Run: headless pygame with SDL's dummy video driver; simulated clock (each Clock.tick advances the game by its frame time, no real sleeping); random seed 0; keys injected as events and as key.get_pressed() state; mouse plan: one left click at the window centre at the start of phase 2, then a move to the lower-right quarter at the start of phase 3; restart key R tapped at the start of phases 3 and 4.
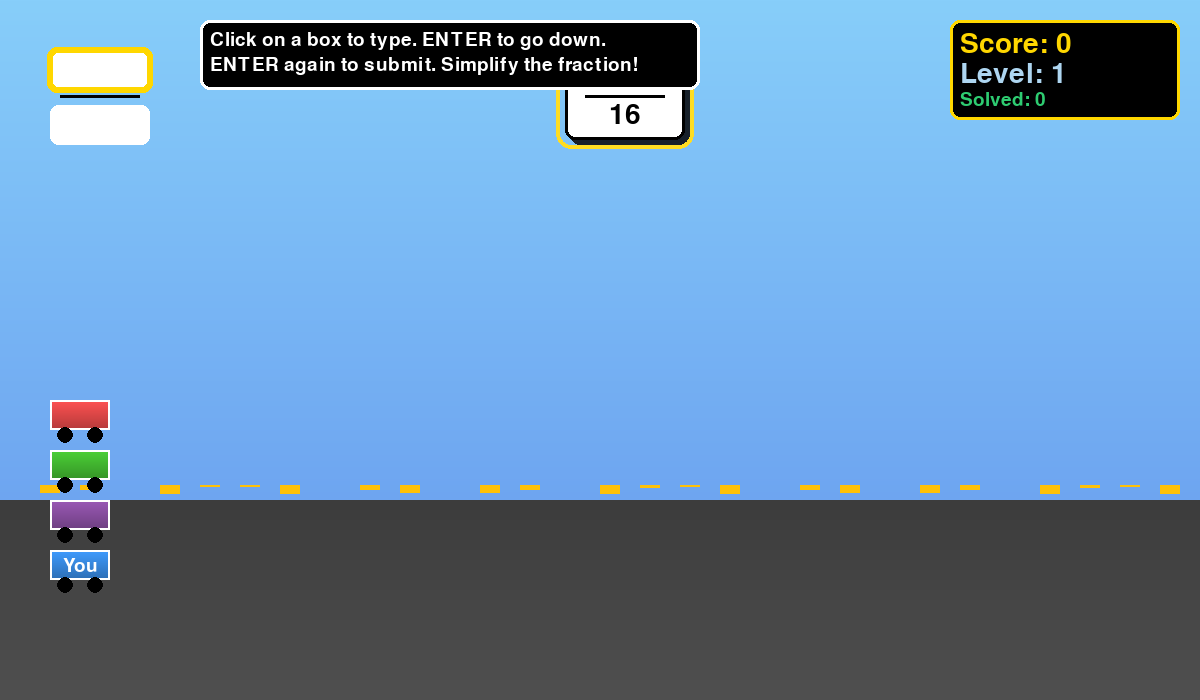
Frame 1 of 4 · flips 1–60 · no input
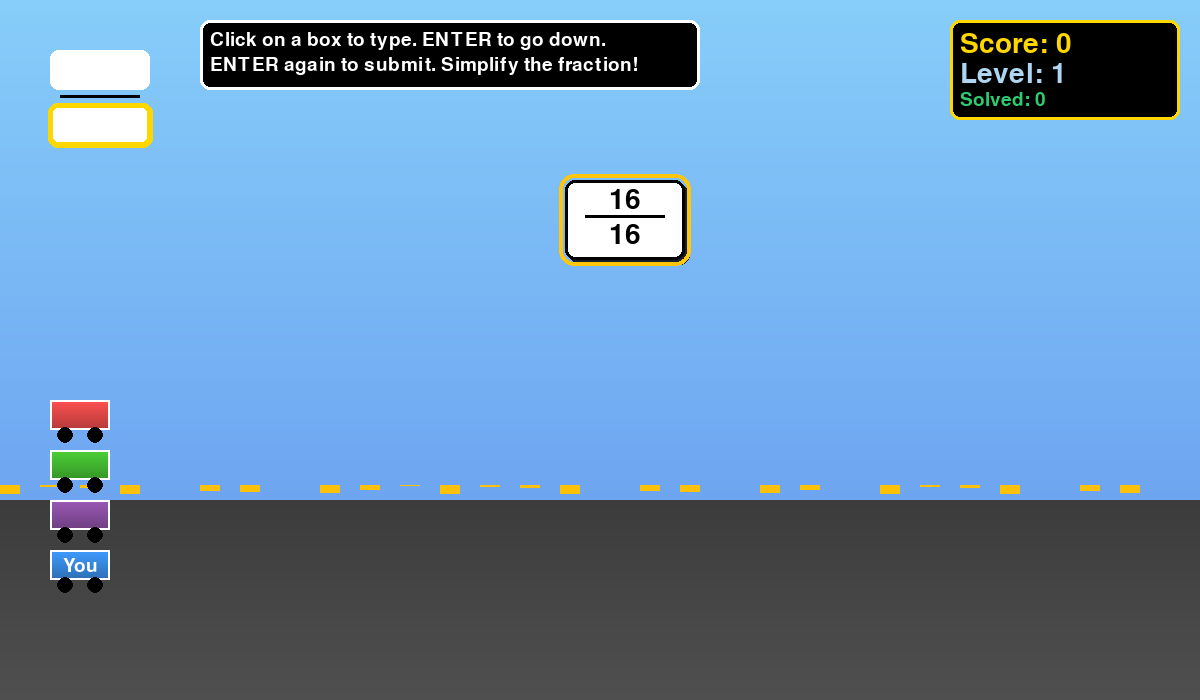
Frame 2 of 4 · flips 61–180 · clicked the window centre · tapped SPACE, RETURN · held RIGHT (→), D
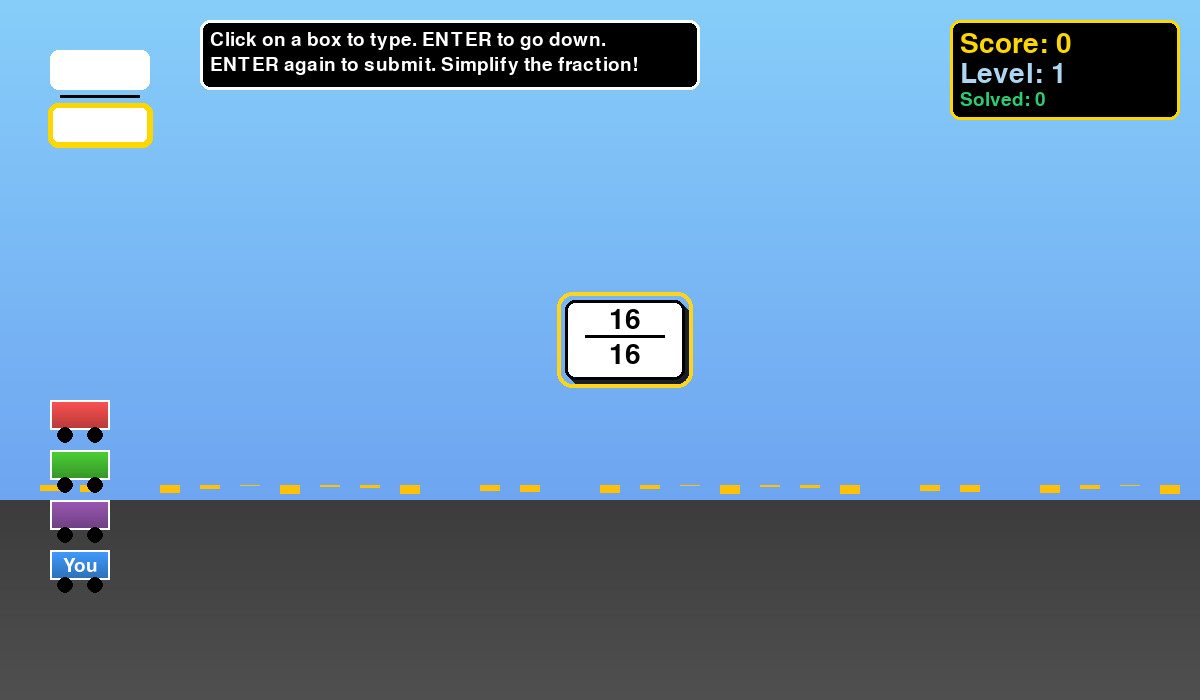
Frame 3 of 4 · flips 181–300 · moved the mouse to the lower-right quarter · tapped R · held DOWN (↓), S
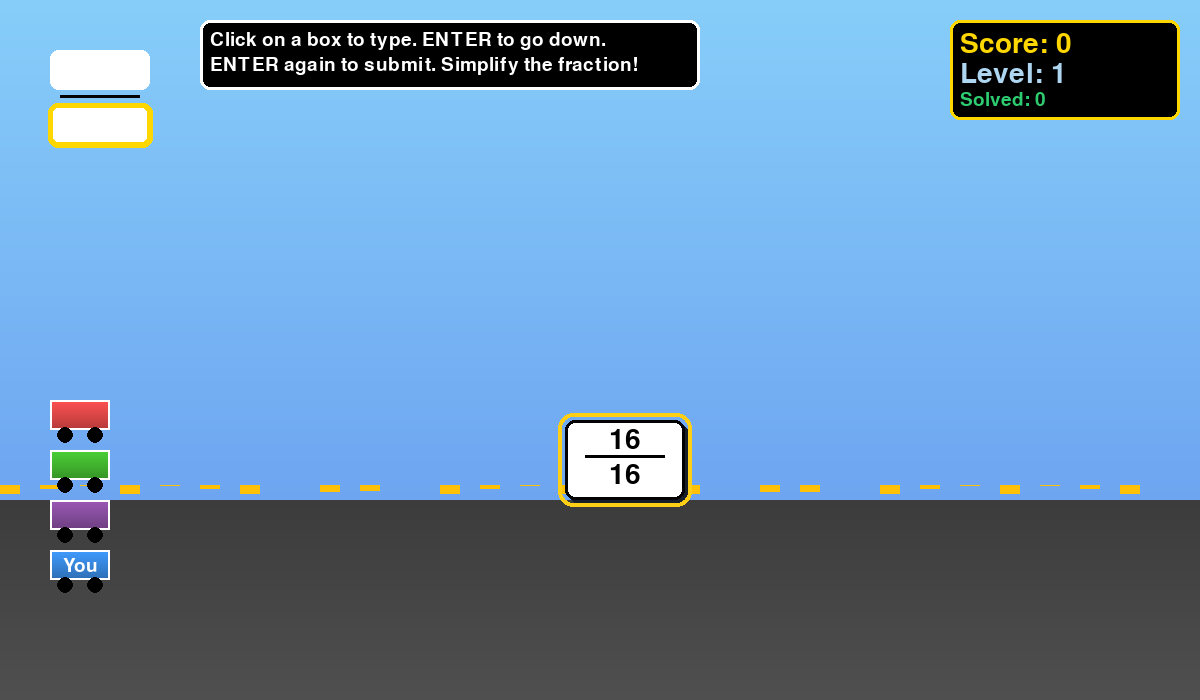
Frame 4 of 4 · flips 301–420 · tapped R · held LEFT (←), A, UP (↑), W

The pygame program that drew these frames:

import pygame
import random
import sys
import math

# Initialize pygame
pygame.init()

# Screen settings
WIDTH, HEIGHT = 1200, 700
screen = pygame.display.set_mode((WIDTH, HEIGHT))
pygame.display.set_caption("Fraction Race - Simplify to Win!")

# Fonts
font = pygame.font.Font(None, 42)
small_font = pygame.font.Font(None, 28)
big_font = pygame.font.Font(None, 64)

# Enhanced Color Palette
WHITE = (255, 255, 255)
BLACK = (0, 0, 0)
RED = (255, 82, 82)
GREEN = (76, 209, 55)
BLUE = (64, 156, 255)
YELLOW = (255, 193, 7)
PURPLE = (155, 89, 182)
GRAY = (108, 117, 125)
DARK_BLUE = (23, 32, 42)
LIGHT_BLUE = (174, 214, 241)
GOLD = (255, 215, 0)
EMERALD = (46, 204, 113)
CRIMSON = (220, 20, 60)

# Gradient colors
SKY_BLUE_TOP = (135, 206, 250)
SKY_BLUE_BOTTOM = (100, 149, 237)
TRACK_GRAY_TOP = (60, 60, 60)
TRACK_GRAY_BOTTOM = (80, 80, 80)

# Helper functions
def gcd(a, b):
    while b:
        a, b = b, a % b
    return a

def generate_fraction():
    original_num = random.randint(2, 12)
    original_den = random.randint(2, 12)
    multiplier = random.randint(2, 6)
    
    num = original_num * multiplier
    den = original_den * multiplier
    
    g = gcd(original_num, original_den)
    simplified_num = original_num // g
    simplified_den = original_den // g
    
    return num, den, simplified_num, simplified_den

class Particle:
    def __init__(self, x, y, color, size=3, lifetime=60):
        self.x = x
        self.y = y
        self.vel_x = random.uniform(-3, 3)
        self.vel_y = random.uniform(-5, -1)
        self.color = color
        self.size = size
        self.max_lifetime = lifetime
        self.lifetime = lifetime
        self.gravity = 0.1
        
    def update(self):
        self.x += self.vel_x
        self.y += self.vel_y
        self.vel_y += self.gravity
        self.lifetime -= 1
        
    def draw(self, screen):
        if self.lifetime > 0:
            alpha = int(255 * (self.lifetime / self.max_lifetime))
            s = pygame.Surface((self.size * 2, self.size * 2))
            s.set_alpha(alpha)
            pygame.draw.circle(s, self.color, (self.size, self.size), self.size)
            screen.blit(s, (self.x - self.size, self.y - self.size))
            
    def is_dead(self):
        return self.lifetime <= 0

class Car:
    def __init__(self, y_pos, color):
        self.x = 50
        self.y = y_pos
        self.color = color
        self.speed = 0
        self.progress = 0
        self.trail_particles = []
        
    def draw(self):
        # Draw trail particles
        for particle in self.trail_particles:
            particle.draw(screen)
            
        # Draw car body with a subtle gradient effect
        body_height = 30
        for i in range(body_height):
            alpha = 1.0 - (i / body_height) * 0.3
            color = (int(self.color[0] * alpha), int(self.color[1] * alpha), int(self.color[2] * alpha))
            pygame.draw.rect(screen, color, (self.x, self.y + i, 60, 1))

        if self.color == BLUE: # Only draw "You" on the player's car
            text_surface = small_font.render("You", True, WHITE)
            text_rect = text_surface.get_rect(center=(self.x + 30, self.y + 15))
            screen.blit(text_surface, text_rect)
        
        # Add a white outline
        pygame.draw.rect(screen, WHITE, (self.x, self.y, 60, 30), 2)

        # Draw wheels
        pygame.draw.circle(screen, BLACK, (int(self.x + 15), int(self.y + 35)), 8)
        pygame.draw.circle(screen, BLACK, (int(self.x + 45), int(self.y + 35)), 8)
        
    def move(self, distance):
        self.progress += distance
        self.x = min(50 + self.progress * 3, WIDTH - 150)
        
        # Add trail particles
        if self.speed > 0:
            for _ in range(3):
                self.trail_particles.append(
                    Particle(self.x + random.randint(0, 60), self.y + 30, 
                             GRAY, size=random.randint(2, 4), lifetime=30)
                )

    def update(self):
        self.trail_particles = [p for p in self.trail_particles if not p.is_dead()]
        for particle in self.trail_particles:
            particle.update()

class FractionCard:
    def __init__(self, num, den, simp_num, simp_den):
        self.num = num
        self.den = den
        self.simp_num = simp_num
        self.simp_den = simp_den
        self.x = random.randint(300, WIDTH - 300)
        self.y = 0
        self.speed = 1
        self.width = 120
        self.height = 80
        self.pulse_offset = random.uniform(0, math.pi * 2)

    def move(self):
        self.y += self.speed
        
    def draw(self, is_current=False):
        # Card background with shadow
        shadow_rect = pygame.Rect(self.x + 5, self.y + 5, self.width, self.height)
        pygame.draw.rect(screen, DARK_BLUE, shadow_rect, border_radius=10)
        
        main_rect = pygame.Rect(self.x, self.y, self.width, self.height)
        pygame.draw.rect(screen, WHITE, main_rect, border_radius=10)
        pygame.draw.rect(screen, BLACK, main_rect, 3, border_radius=10)

        # Draw fraction
        fraction_text = font.render(f"{self.num}", True, BLACK)
        line_rect = pygame.Rect(self.x + 20, self.y + 35, 80, 3)
        pygame.draw.rect(screen, BLACK, line_rect)
        den_text = font.render(f"{self.den}", True, BLACK)
        
        num_rect = fraction_text.get_rect(center=(self.x + 60, self.y + 20))
        den_rect = den_text.get_rect(center=(self.x + 60, self.y + 55))
        
        screen.blit(fraction_text, num_rect)
        screen.blit(den_text, den_rect)
        
        if is_current:
            pulse = math.sin(pygame.time.get_ticks() * 0.008 + self.pulse_offset) * 0.5 + 0.5
            glow_size = int(6 + pulse * 4)
            glow_rect = pygame.Rect(self.x - glow_size, self.y - glow_size, 
                                   self.width + glow_size * 2, self.height + glow_size * 2)
            
            # Clamp color values to prevent them from exceeding 255
            glow_color = (
                min(255, YELLOW[0] + int(pulse * 30)),
                min(255, YELLOW[1] + int(pulse * 30)),
                min(255, YELLOW[2] + int(pulse * 30))
            )
            
            pygame.draw.rect(screen, glow_color, glow_rect, 4, border_radius=15)

class InputBox:
    def __init__(self, x, y, width, height, text=""):
        self.rect = pygame.Rect(x, y, width, height)
        self.text = text
        self.color = WHITE
        self.active = False
        
    def draw(self, screen, is_active=False):
        # Draw background and border
        border_color = GOLD if is_active else WHITE
        border_width = 3 if is_active else 2
        
        # Pulsing glow for active box
        if is_active:
            pulse = math.sin(pygame.time.get_ticks() * 0.01) * 0.5 + 0.5
            glow_size = int(5 + pulse * 3)
            glow_rect = self.rect.inflate(glow_size, glow_size)
            pygame.draw.rect(screen, GOLD, glow_rect, border_radius=10)
        
        pygame.draw.rect(screen, self.color, self.rect, border_radius=8)
        pygame.draw.rect(screen, border_color, self.rect, border_width, border_radius=8)
        
        # Draw text
        text_surface = font.render(self.text, True, BLACK)
        screen.blit(text_surface, (self.rect.x + 5, self.rect.y + 5))

# Game variables
player_car = Car(550, BLUE)
ai_cars = [
    Car(400, RED),
    Car(450, GREEN),
    Car(500, PURPLE)
]

cards = []
numerator_input = InputBox(50, 50, 100, 40)
denominator_input = InputBox(50, 105, 100, 40)
active_input = numerator_input

score = 0
level = 1
cards_solved = 0
clock = pygame.time.Clock()
particles = []

# Spawn first card
num, den, simp_num, simp_den = generate_fraction()
cards.append(FractionCard(num, den, simp_num, simp_den))

# Game loop
game_running = True
while game_running:
    # Draw gradient background
    for y in range(HEIGHT):
        ratio = y / HEIGHT
        r = int(SKY_BLUE_TOP[0] * (1 - ratio) + SKY_BLUE_BOTTOM[0] * ratio)
        g = int(SKY_BLUE_TOP[1] * (1 - ratio) + SKY_BLUE_BOTTOM[1] * ratio)
        b = int(SKY_BLUE_TOP[2] * (1 - ratio) + SKY_BLUE_BOTTOM[2] * ratio)
        pygame.draw.line(screen, (r, g, b), (0, y), (WIDTH, y))

    # Draw race track with gradient and details
    track_height = 200
    for y in range(HEIGHT - track_height, HEIGHT):
        ratio = (y - (HEIGHT - track_height)) / track_height
        r = int(TRACK_GRAY_TOP[0] * (1 - ratio) + TRACK_GRAY_BOTTOM[0] * ratio)
        g = int(TRACK_GRAY_TOP[1] * (1 - ratio) + TRACK_GRAY_BOTTOM[1] * ratio)
        b = int(TRACK_GRAY_TOP[2] * (1 - ratio) + TRACK_GRAY_BOTTOM[2] * ratio)
        pygame.draw.line(screen, (r, g, b), (0, y), (WIDTH, y))
    
    # Draw lane dividers
    for i in range(0, WIDTH, 40):
        pulse = math.sin(pygame.time.get_ticks() * 0.005 + (i * 0.1)) * 5 + 5
        pygame.draw.rect(screen, YELLOW, (i, 485, 20, pulse))

    for event in pygame.event.get():
        if event.type == pygame.QUIT:
            pygame.quit()
            sys.exit()
        elif event.type == pygame.MOUSEBUTTONDOWN:
            if numerator_input.rect.collidepoint(event.pos):
                active_input = numerator_input
            elif denominator_input.rect.collidepoint(event.pos):
                active_input = denominator_input
        elif event.type == pygame.KEYDOWN:
            if event.key == pygame.K_RETURN:
                if active_input == numerator_input:
                    active_input = denominator_input
                elif active_input == denominator_input and cards and numerator_input.text and denominator_input.text:
                    if (int(numerator_input.text) == cards[0].simp_num and 
                        int(denominator_input.text) == cards[0].simp_den):
                        # Correct answer - player moves forward
                        player_car.move(20)
                        score += 10
                        cards_solved += 1
                        
                        # Add confetti particles
                        for _ in range(30):
                            particles.append(
                                Particle(player_car.x + 30, player_car.y,
                                         random.choice([YELLOW, GREEN, BLUE, WHITE]), 
                                         size=random.randint(2, 5), lifetime=50)
                            )
                        
                        if cards_solved % 5 == 0:
                            level += 1
                            
                        # Remove card and spawn a new one
                        cards.pop(0)
                        num, den, simp_num, simp_den = generate_fraction()
                        cards.append(FractionCard(num, den, simp_num, simp_den))
                    
                    # AI cars move randomly
                    for car in ai_cars:
                        car.move(random.randint(3, 8))
                    
                    # Reset input and return to numerator
                    numerator_input.text = ""
                    denominator_input.text = ""
                    active_input = numerator_input
                    
            elif event.key == pygame.K_BACKSPACE:
                active_input.text = active_input.text[:-1]
            else:
                if event.unicode.isdigit():
                    active_input.text += event.unicode

    # Update cards
    for card in cards:
        card.move()
        card.draw(is_current=(card == cards[0]))
        
        if card.y > HEIGHT:
            cards.pop(0)
            num, den, simp_num, simp_den = generate_fraction()
            cards.append(FractionCard(num, den, simp_num, simp_den))
            for car in ai_cars:
                car.move(random.randint(5, 10))
                
    # Update cars
    player_car.update()
    for car in ai_cars:
        car.update()

    # Draw cars
    player_car.draw()
    for car in ai_cars:
        car.draw()
    
    # Update and draw particles
    particles = [p for p in particles if not p.is_dead()]
    for p in particles:
        p.update()
        p.draw(screen)
    
    # Check win condition
    if player_car.x >= WIDTH - 150:
        win_text = big_font.render("YOU WON!", True, EMERALD)
        win_rect = win_text.get_rect(center=(WIDTH//2, HEIGHT//2 - 50))
        win_box = win_rect.inflate(40, 20)
        pygame.draw.rect(screen, DARK_BLUE, win_box, border_radius=15)
        pygame.draw.rect(screen, EMERALD, win_box, 5, border_radius=15)
        screen.blit(win_text, win_rect)
        
        restart_text = font.render("Press R to Restart", True, WHITE)
        restart_rect = restart_text.get_rect(center=(WIDTH//2, HEIGHT//2 + 20))
        screen.blit(restart_text, restart_rect)
        
        keys = pygame.key.get_pressed()
        if keys[pygame.K_r]:
            player_car = Car(550, BLUE)
            ai_cars = [Car(400, RED), Car(450, GREEN), Car(500, PURPLE)]
            score = 0
            level = 1
            cards_solved = 0
            cards = []
            num, den, simp_num, simp_den = generate_fraction()
            cards.append(FractionCard(num, den, simp_num, simp_den))
            numerator_input.text = ""
            denominator_input.text = ""
    
    # Check lose condition
    for car in ai_cars:
        if car.x >= WIDTH - 150:
            lose_text = big_font.render("AI WON!", True, CRIMSON)
            lose_rect = lose_text.get_rect(center=(WIDTH//2, HEIGHT//2 - 50))
            lose_box = lose_rect.inflate(40, 20)
            pygame.draw.rect(screen, DARK_BLUE, lose_box, border_radius=15)
            pygame.draw.rect(screen, CRIMSON, lose_box, 5, border_radius=15)
            screen.blit(lose_text, lose_rect)
            
            restart_text = font.render("Press R to Restart", True, WHITE)
            restart_rect = restart_text.get_rect(center=(WIDTH//2, HEIGHT//2 + 20))
            screen.blit(restart_text, restart_rect)
            
            keys = pygame.key.get_pressed()
            if keys[pygame.K_r]:
                player_car = Car(550, BLUE)
                ai_cars = [Car(400, RED), Car(450, GREEN), Car(500, PURPLE)]
                score = 0
                level = 1
                cards_solved = 0
                cards = []
                num, den, simp_num, simp_den = generate_fraction()
                cards.append(FractionCard(num, den, simp_num, simp_den))
                numerator_input.text = ""
                denominator_input.text = ""

    # Draw input boxes
    numerator_input.draw(screen, active_input == numerator_input)
    pygame.draw.rect(screen, BLACK, (60, 95, 80, 3))
    denominator_input.draw(screen, active_input == denominator_input)
    
    # Draw UI
    # Stats box
    stats_bg = pygame.Rect(WIDTH - 250, 20, 230, 100)
    pygame.draw.rect(screen, (0, 0, 0, 100), stats_bg, border_radius=10)
    pygame.draw.rect(screen, GOLD, stats_bg, 3, border_radius=10)
    
    score_text = font.render(f"Score: {score}", True, GOLD)
    screen.blit(score_text, (WIDTH - 240, 30))
    
    level_text = font.render(f"Level: {level}", True, LIGHT_BLUE)
    screen.blit(level_text, (WIDTH - 240, 60))
    
    problems_text = small_font.render(f"Solved: {cards_solved}", True, EMERALD)
    screen.blit(problems_text, (WIDTH - 240, 90))

    # Instructions
    inst_bg = pygame.Rect(200, 20, 500, 70)
    pygame.draw.rect(screen, (0, 0, 0, 100), inst_bg, border_radius=10)
    pygame.draw.rect(screen, WHITE, inst_bg, 3, border_radius=10)
    
    inst1 = small_font.render("Click on a box to type. ENTER to go down.", True, WHITE)
    inst2 = small_font.render("ENTER again to submit. Simplify the fraction!", True, WHITE)
    screen.blit(inst1, (210, 30))
    screen.blit(inst2, (210, 55))

    pygame.display.flip()
    clock.tick(60)
